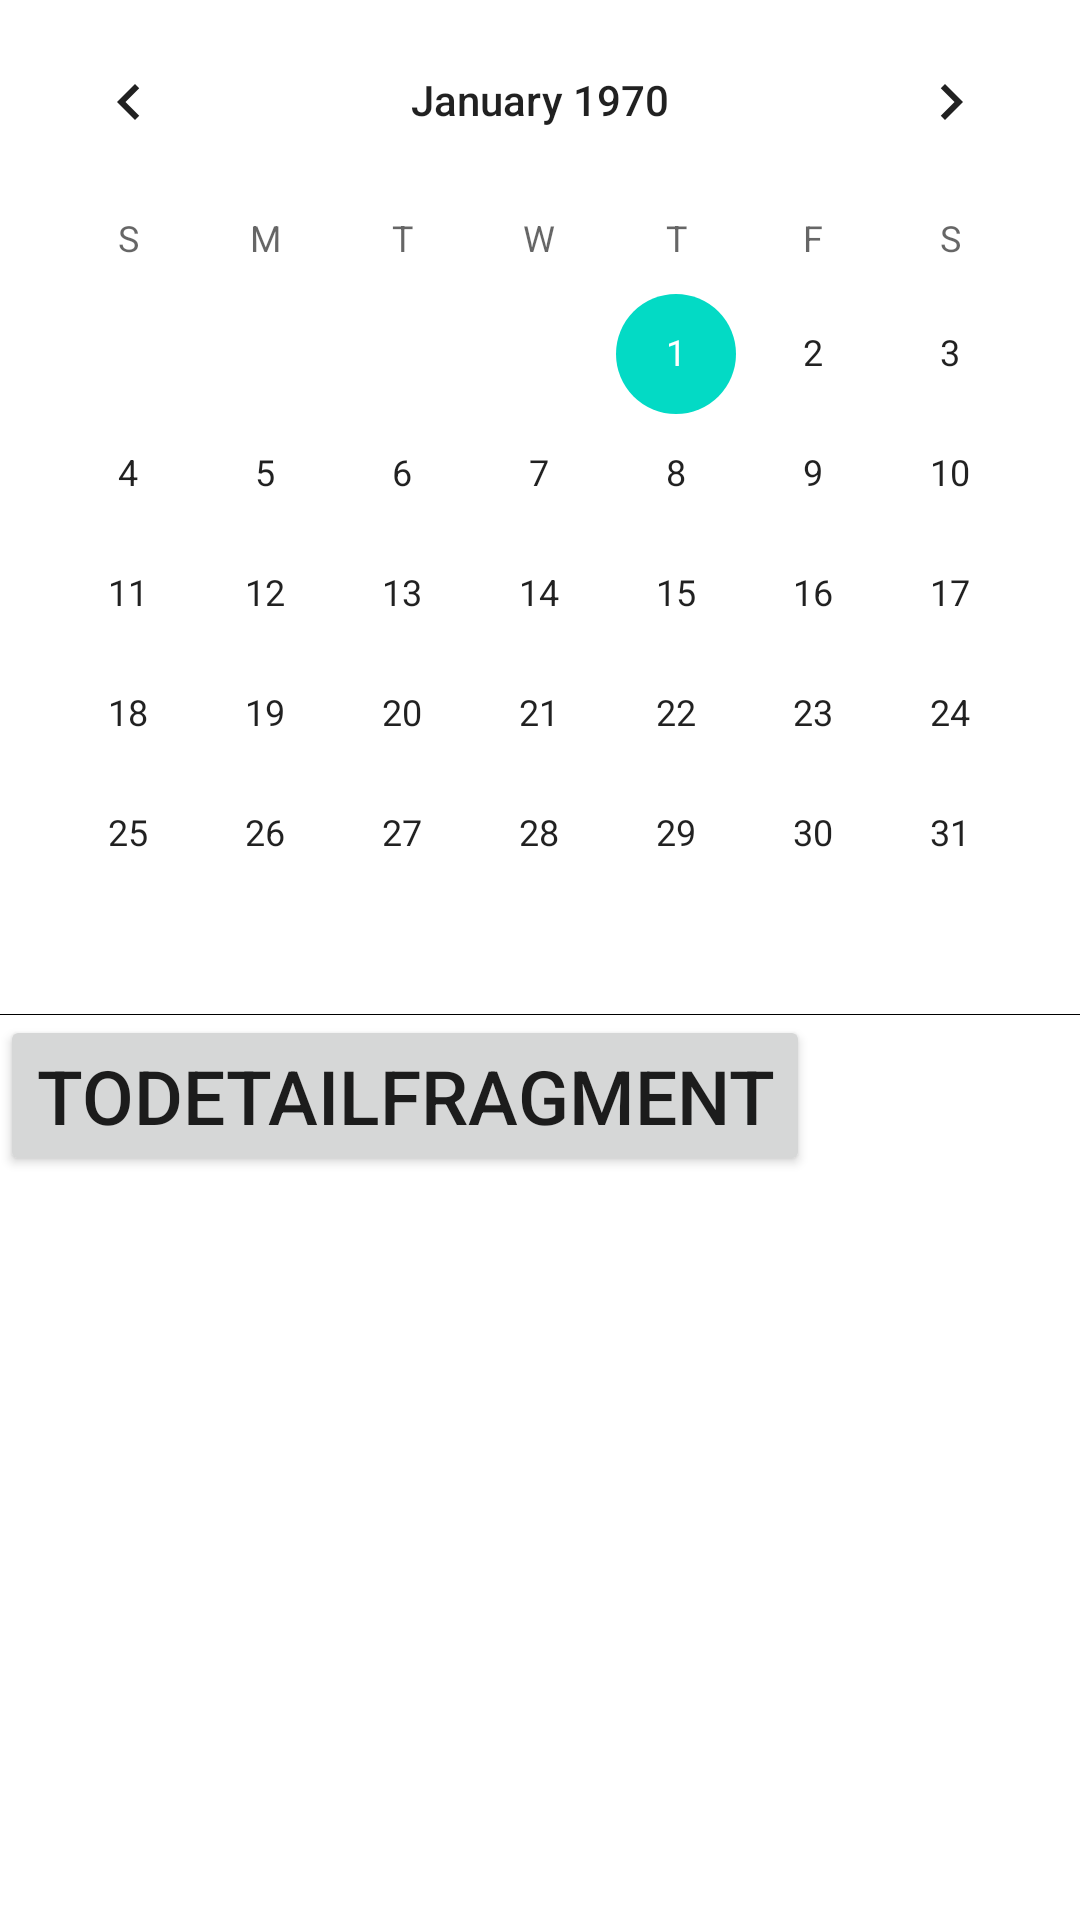

The Android layout XML behind this screen, and the referenced resources:
<!-- AndroidManifest.xml: application theme Theme.SimbirSoftTestApp -->
<!-- res/layout/fragment_calendar.xml -->
<?xml version="1.0" encoding="utf-8"?>
<androidx.constraintlayout.widget.ConstraintLayout
    xmlns:android="http://schemas.android.com/apk/res/android"
    xmlns:tools="http://schemas.android.com/tools"
    android:layout_width="match_parent"
    android:layout_height="match_parent"
    xmlns:app="http://schemas.android.com/apk/res-auto"
    android:orientation="vertical"
    tools:context=".ui.fragments.CalendarFragment">


    <CalendarView
        android:id="@+id/calendar"
        android:layout_width="match_parent"
        android:layout_height="wrap_content"
        android:selectedWeekBackgroundColor="#ff0000"
        android:weekNumberColor="#0000ff"
        android:weekSeparatorLineColor="#00ff00"
        app:layout_constraintTop_toTopOf="parent"
        app:layout_constraintStart_toStartOf="parent"
        app:layout_constraintEnd_toEndOf="parent"
        />

    <View
        android:id="@+id/lineBlack"
        android:layout_width="match_parent"
        android:layout_height="0.1dp"
        android:background="@color/black"
        app:layout_constraintTop_toBottomOf="@id/calendar"
        app:layout_constraintStart_toStartOf="parent"
        app:layout_constraintEnd_toEndOf="parent"
        />

    <androidx.recyclerview.widget.RecyclerView
        android:id="@+id/recyclerView"
        android:layout_width="match_parent"
        android:layout_height="wrap_content"
        app:layout_constraintTop_toBottomOf="@id/lineBlack"
        app:layout_constraintStart_toStartOf="parent"
        app:layout_constraintEnd_toEndOf="parent"/>

    <Button
        android:id="@+id/todetail"
        android:layout_width="wrap_content"
        android:layout_height="wrap_content"
        android:text="toDetailFragment"
        android:textSize="25sp"
        app:layout_constraintStart_toStartOf="parent"
        app:layout_constraintTop_toBottomOf="@id/lineBlack"/>



</androidx.constraintlayout.widget.ConstraintLayout>
<!-- resources referenced by this layout -->
<resources>
  <style name="Theme.SimbirSoftTestApp" parent="Theme.MaterialComponents.DayNight.DarkActionBar">
          
          <item name="colorPrimary">@color/purple_500</item>
          <item name="colorPrimaryVariant">@color/purple_700</item>
          <item name="colorOnPrimary">@color/white</item>
          
          <item name="colorSecondary">@color/teal_200</item>
          <item name="colorSecondaryVariant">@color/teal_700</item>
          <item name="colorOnSecondary">@color/black</item>
          
          <item name="android:statusBarColor" tools:targetApi="l">?attr/colorPrimaryVariant</item>
          
      </style>
  <!-- not gathered from this repository: default colours our renderer supplied (Android Studio template values) -->
  <color name="purple_500">#FF6200EE</color>
  <color name="purple_700">#FF3700B3</color>
  <color name="teal_200">#FF03DAC5</color>
  <color name="teal_700">#FF018786</color>
  <color name="black">#FF000000</color>
  <color name="white">#FFFFFFFF</color>
</resources>
